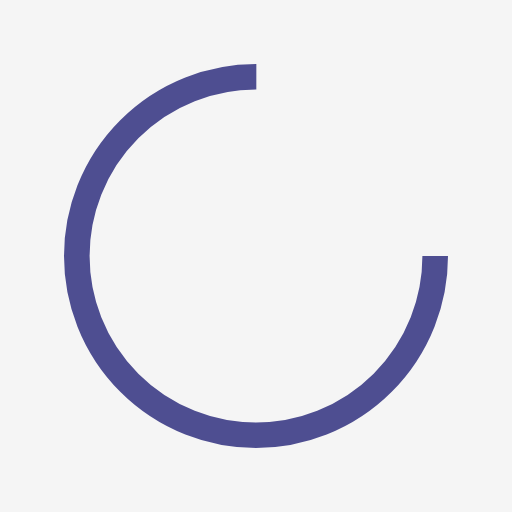
t = 0.00 s
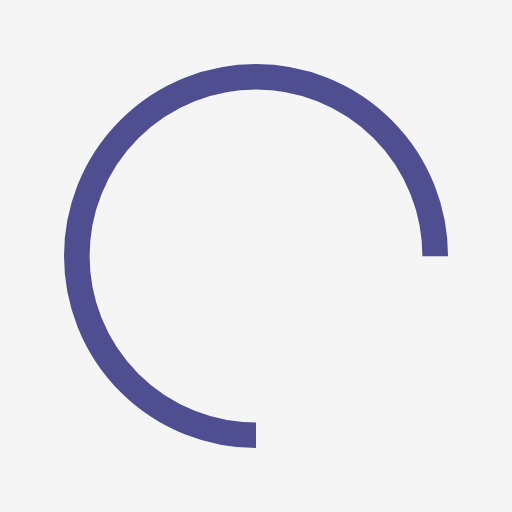
t = 0.25 s
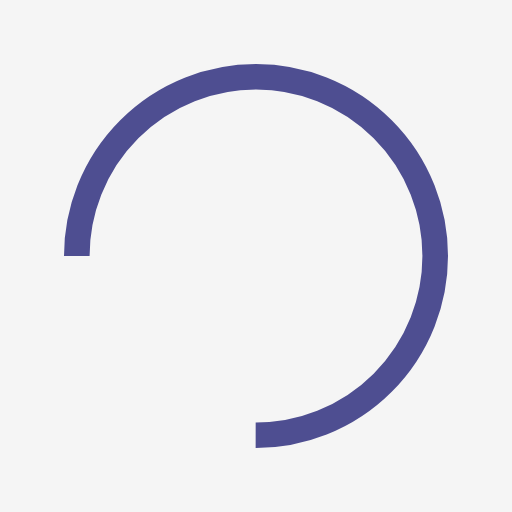
t = 0.50 s
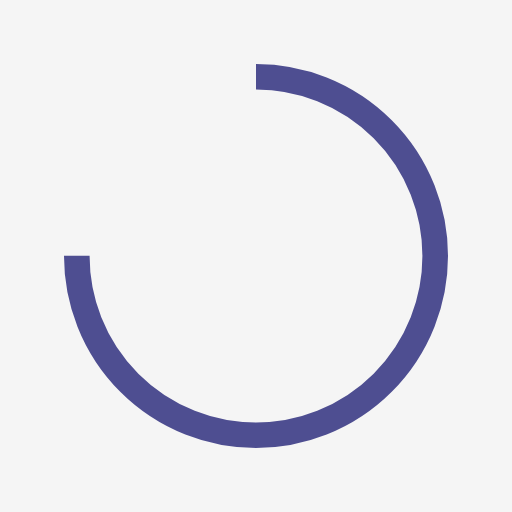
t = 0.75 s

The animated SVG that drew these frames (rendered in a browser with its animation timeline set to each time). Animation: 1 SMIL element (animateTransform=1); one cycle of 1.00 s, repeats indefinitely.

<?xml version="1.0" encoding="utf-8"?>
<svg xmlns="http://www.w3.org/2000/svg" xmlns:xlink="http://www.w3.org/1999/xlink" style="margin: auto; background: rgb(245, 245, 245); display: block; shape-rendering: auto;" width="108px" height="108px" viewBox="0 0 100 100" preserveAspectRatio="xMidYMid">
<circle cx="50" cy="50" fill="none" stroke="#4e4e91" stroke-width="5" r="35" stroke-dasharray="164.93361431346415 56.97787143782138">
  <animateTransform attributeName="transform" type="rotate" repeatCount="indefinite" dur="1s" values="0 50 50;360 50 50" keyTimes="0;1"></animateTransform>
</circle>
<!-- [ldio] generated by https://loading.io/ --></svg>